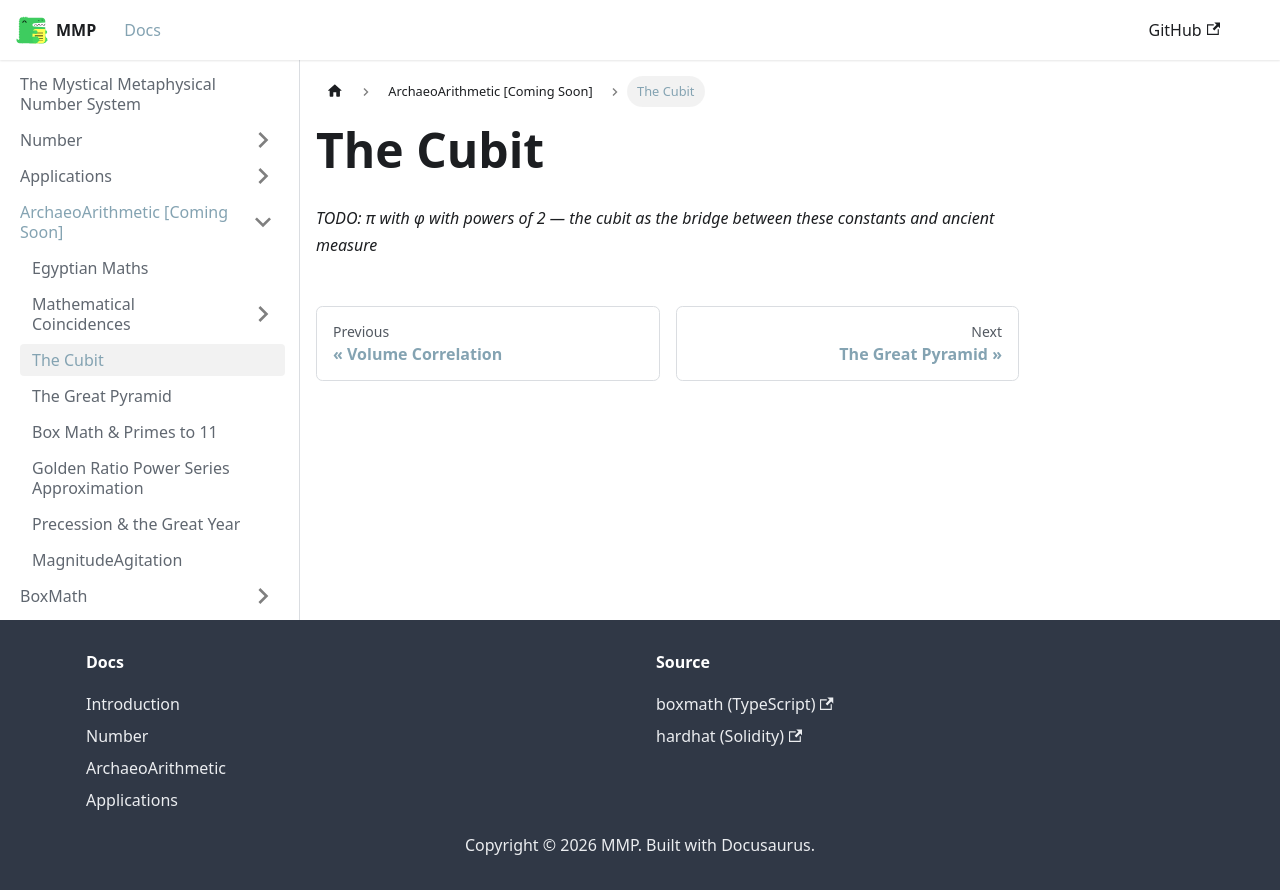

repository: mystical-metaphysical-number-system/mmp · page: docs/ArchaeoArithmetic/TheCubit.html · generator: docusaurus

---
sidebar_position: 3
---

# The Cubit

_TODO: π with φ with powers of 2 — the cubit as the bridge between these constants and ancient measure_
